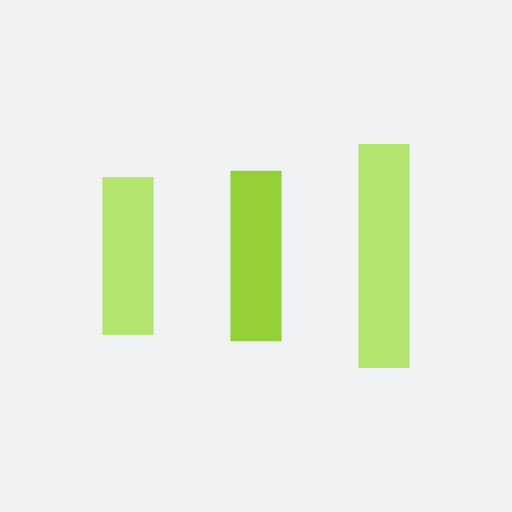
t = 0.00 s
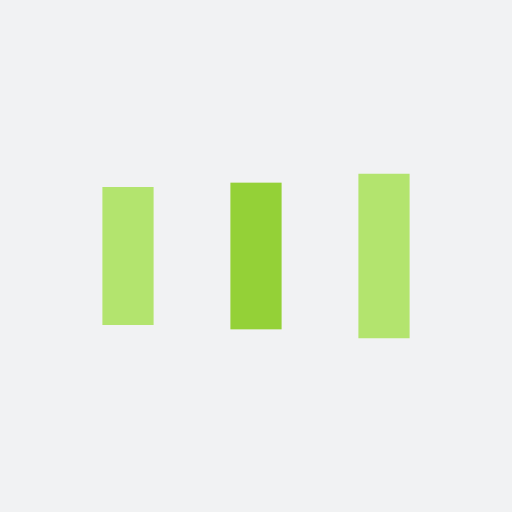
t = 0.15 s
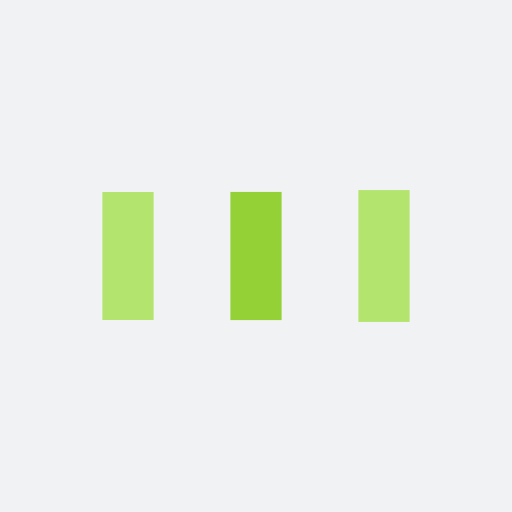
t = 0.44 s
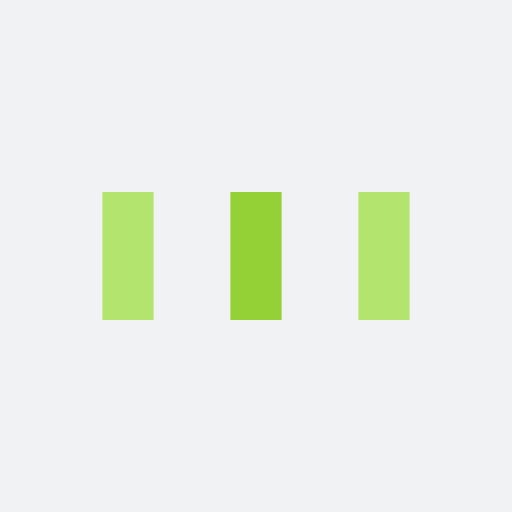
t = 0.59 s
t = 0.74 s: frame unchanged from t = 0.59 s, image omitted
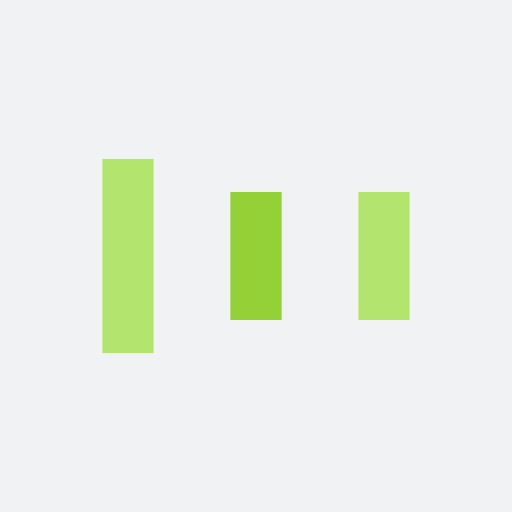
t = 1.03 s

The animated SVG that drew these frames (rendered in a browser with its animation timeline set to each time). Animation: 6 SMIL elements (animate=6); one cycle of 1.18 s, repeats indefinitely.

<?xml version="1.0" encoding="utf-8"?>
<svg xmlns="http://www.w3.org/2000/svg" xmlns:xlink="http://www.w3.org/1999/xlink" style="margin: auto; background: rgb(241, 242, 243); display: block; shape-rendering: auto;" width="68px" height="68px" viewBox="0 0 100 100" preserveAspectRatio="xMidYMid">
<rect x="20" y="37.5" width="10" height="25" fill="#b3e46e">
  <animate attributeName="y" repeatCount="indefinite" dur="1.1764705882352942s" calcMode="spline" keyTimes="0;0.5;1" values="25;37.5;37.5" keySplines="0 0.5 0.5 1;0 0.5 0.5 1" begin="-0.23529411764705885s"></animate>
  <animate attributeName="height" repeatCount="indefinite" dur="1.1764705882352942s" calcMode="spline" keyTimes="0;0.5;1" values="50;25;25" keySplines="0 0.5 0.5 1;0 0.5 0.5 1" begin="-0.23529411764705885s"></animate>
</rect>
<rect x="45" y="37.5" width="10" height="25" fill="#94d137">
  <animate attributeName="y" repeatCount="indefinite" dur="1.1764705882352942s" calcMode="spline" keyTimes="0;0.5;1" values="28.125;37.5;37.5" keySplines="0 0.5 0.5 1;0 0.5 0.5 1" begin="-0.11764705882352942s"></animate>
  <animate attributeName="height" repeatCount="indefinite" dur="1.1764705882352942s" calcMode="spline" keyTimes="0;0.5;1" values="43.75;25;25" keySplines="0 0.5 0.5 1;0 0.5 0.5 1" begin="-0.11764705882352942s"></animate>
</rect>
<rect x="70" y="37.5" width="10" height="25" fill="#b3e46e">
  <animate attributeName="y" repeatCount="indefinite" dur="1.1764705882352942s" calcMode="spline" keyTimes="0;0.5;1" values="28.125;37.5;37.5" keySplines="0 0.5 0.5 1;0 0.5 0.5 1"></animate>
  <animate attributeName="height" repeatCount="indefinite" dur="1.1764705882352942s" calcMode="spline" keyTimes="0;0.5;1" values="43.75;25;25" keySplines="0 0.5 0.5 1;0 0.5 0.5 1"></animate>
</rect>
<!-- [ldio] generated by https://loading.io/ --></svg>